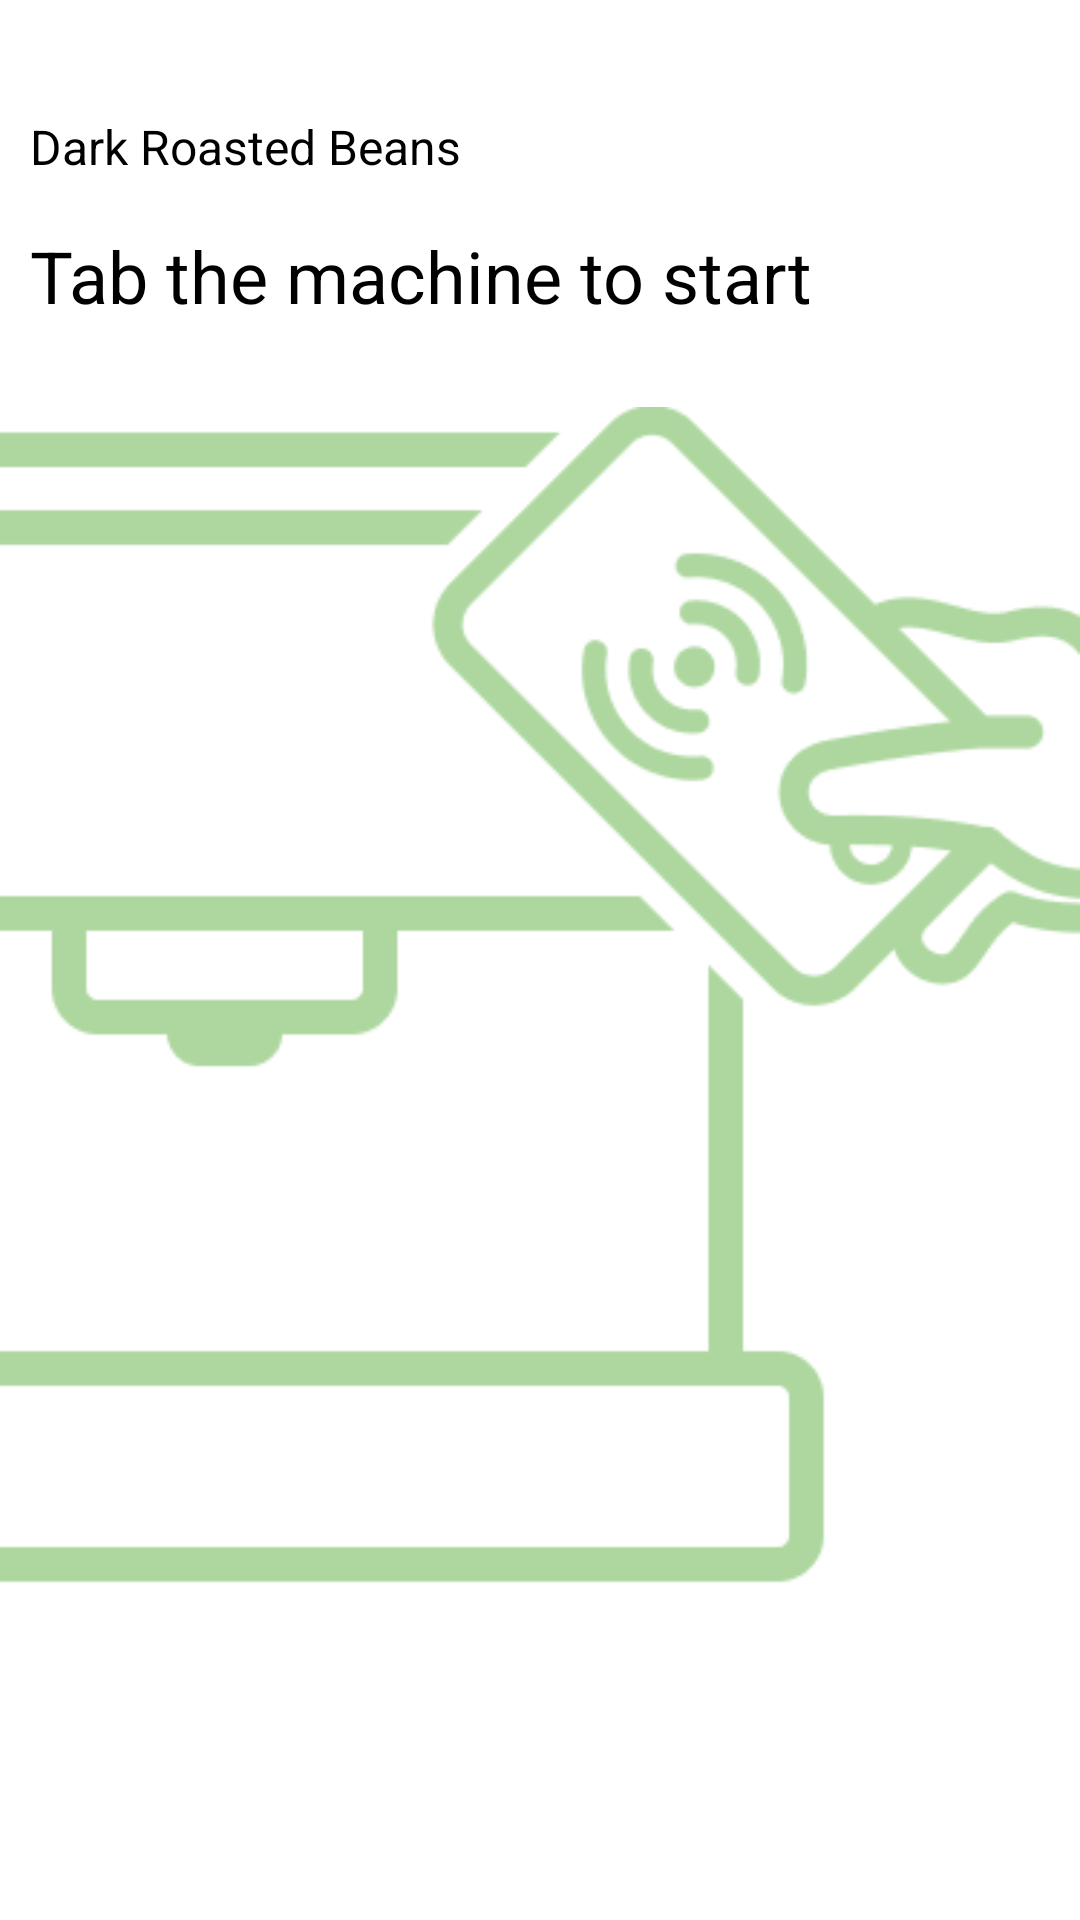

Reconstruct the res/layout file that produces this screen, plus the resources it refers to.
<!-- AndroidManifest.xml: application theme AppTheme -->
<!-- res/layout/activity_splash.xml -->
<?xml version="1.0" encoding="utf-8"?>
<RelativeLayout xmlns:android="http://schemas.android.com/apk/res/android"
    xmlns:app="http://schemas.android.com/apk/res-auto"
    xmlns:tools="http://schemas.android.com/tools"
    android:layout_width="match_parent"
    android:layout_height="match_parent"
    android:background="@color/white"
    tools:context=".splash.view.SplashActivity">

    <TextView
        android:id="@+id/tvTitle"
        android:layout_width="wrap_content"
        android:layout_height="wrap_content"
        android:layout_marginStart="10dp"
        android:layout_marginTop="40dp"
        android:text="@string/darkRoastedBeans"
        android:textColor="@color/black"
        android:textSize="16sp" />

    <ScrollView
        android:layout_width="match_parent"
        android:layout_height="match_parent"
        android:layout_below="@+id/tvTitle">

        <LinearLayout
            android:layout_width="match_parent"
            android:layout_height="wrap_content"
            android:orientation="vertical">

            <TextView
                android:id="@+id/s"
                android:layout_width="wrap_content"
                android:layout_height="wrap_content"
                android:layout_marginStart="10dp"
                android:layout_marginTop="20dp"
                android:text="@string/tabTheMachineToStart"
                android:textColor="@color/black"
                android:textSize="24sp" />

            <ImageView
                android:id="@+id/ivCoffeeMachine"
                android:layout_width="wrap_content"
                android:layout_height="wrap_content"
                android:layout_marginTop="20dp"
                android:src="@drawable/coffee_machine" />
        </LinearLayout>
    </ScrollView>


</RelativeLayout>
<!-- resources referenced by this layout -->
<resources>
  <color name="black">#000000</color>
  <color name="white">#FFFFFF</color>
  <!-- drawable coffee_machine: png bitmap (drawable, 10658 bytes) -->
  <string name="darkRoastedBeans">Dark Roasted Beans</string>
  <string name="tabTheMachineToStart">Tab the machine to start</string>
  <style name="AppTheme" parent="Theme.MaterialComponents.DayNight.NoActionBar">
          
          <item name="colorPrimary">@color/white</item>
          <item name="colorPrimaryDark">@color/white</item>
          <item name="colorAccent">@color/appColor</item>
          <item name="android:windowLightStatusBar" tools:targetApi="m">true</item>
          <item name="android:lineSpacingExtra">0dp</item>
          <item name="android:includeFontPadding">false</item>
          <item name="navigationIcon">@drawable/ic_launcher_background</item>
      </style>
  <color name="appColor">#AED7A0</color>
</resources>
